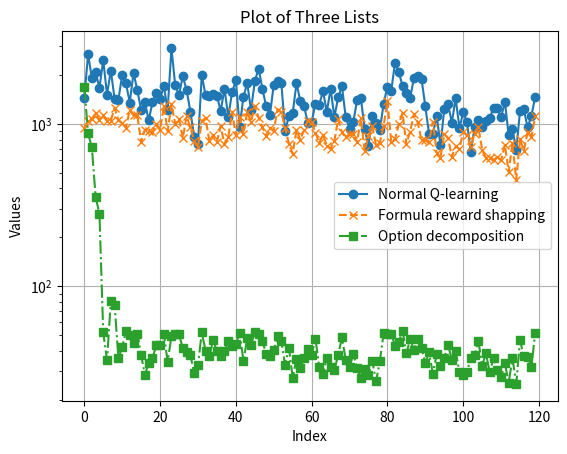

This chart was generated by the following Python code:
import matplotlib.pyplot as plt

# Your three lists
list1 = [1440.8, 2684.2, 1911.9, 2074.9, 1667.8, 2465.0, 1515.7, 2127.4, 1428.5, 1405.2, 1999.4, 1774.9, 1352.9, 2059.7, 1610.9, 1218.5, 1357.3, 1050.5, 1358.6, 1540.7, 1418.9, 1711.9, 1214.2, 2935.0, 1723.1, 1505.1, 1966.1, 1611.6, 1190.9, 834.9, 750.5, 1992.5, 1502.4, 1476.5, 1528.9, 1483.0, 1202.2, 1643.0, 1106.9, 1561.1, 1857.0, 958.3, 1466.3, 1784.0, 1212.1, 1829.0, 2191.5, 1645.5, 1282.3, 1139.1, 1738.9, 1823.2, 1793.1, 897.7, 1123.7, 1158.7, 1780.1, 1388.2, 1286.9, 1007.5, 1022.6, 1332.6, 1312.9, 1586.2, 1184.6, 1639.6, 1103.0, 1453.8, 1710.1, 1094.7, 930.9, 1025.1, 1403.9, 1432.4, 931.4, 731.8, 1114.8, 1010.3, 915.7, 1332.9, 1695.6, 1598.3, 2366.2, 2079.0, 1712.0, 1553.6, 1442.2, 1919.2, 1962.1, 1892.2, 1281.6, 863.4, 864.5, 1120.7, 739.0, 1231.4, 1323.4, 1016.8, 1438.0, 944.1, 1175.0, 1026.0, 666.5, 949.7, 1050.7, 958.1, 1043.2, 1079.0, 1257.9, 1248.1, 1094.1, 1370.2, 847.6, 926.4, 688.6, 1203.7, 1227.4, 949.4, 1121.6, 1467.0]
list2 = [939.5, 1046.7, 1074.2, 1161.6, 1054.3, 1132.8, 1046.9, 1048.2, 1253.0, 1048.5, 1014.0, 947.8, 1215.2, 1125.8, 1128.2, 771.9, 921.2, 903.2, 887.0, 995.7, 914.9, 1287.5, 902.7, 1318.9, 999.4, 1070.1, 818.2, 1111.9, 953.7, 786.1, 716.5, 1039.6, 1084.0, 784.7, 854.8, 772.3, 965.8, 748.8, 826.1, 1184.7, 847.8, 1107.3, 865.8, 1190.3, 1026.4, 1289.7, 1092.5, 953.4, 841.3, 937.0, 908.5, 1222.8, 1181.0, 941.9, 756.2, 656.2, 913.4, 797.9, 915.2, 1048.3, 1032.8, 884.0, 761.2, 855.8, 735.0, 703.0, 783.2, 1069.7, 888.4, 824.0, 869.2, 862.4, 769.3, 1079.7, 680.5, 837.1, 967.7, 739.3, 764.6, 972.7, 1384.5, 774.4, 804.3, 994.3, 1167.0, 747.3, 895.8, 1148.3, 1019.8, 792.4, 798.4, 774.6, 1030.2, 665.4, 619.0, 864.1, 819.1, 626.1, 726.0, 701.6, 888.8, 853.2, 721.3, 871.9, 960.7, 692.8, 617.5, 613.8, 597.1, 626.0, 596.6, 741.5, 505.3, 759.4, 452.3, 805.0, 683.3, 888.1, 828.0, 1110.8]
list3 = [1685.8, 873.5, 716.3, 353.4, 279.0, 51.9, 35.0, 81.1, 77.1, 36.0, 42.0, 52.8, 50.1, 44.5, 51.1, 37.6, 28.5, 33.7, 36.0, 43.2, 43.3, 51.0, 34.2, 49.1, 50.7, 50.5, 41.4, 39.2, 37.6, 29.2, 32.5, 51.9, 40.1, 36.9, 46.3, 40.1, 37.1, 40.1, 45.7, 43.1, 44.2, 51.8, 34.6, 47.7, 43.3, 52.5, 51.0, 46.2, 38.1, 37.3, 40.4, 49.2, 46.2, 32.7, 41.8, 27.2, 35.8, 31.3, 35.9, 41.2, 37.8, 47.5, 31.9, 28.8, 36.3, 31.8, 30.5, 37.7, 48.5, 35.1, 31.8, 38.1, 31.5, 27.0, 31.1, 28.2, 34.8, 25.9, 34.6, 51.3, 50.7, 51.1, 43.0, 45.1, 53.3, 38.5, 47.2, 40.4, 47.0, 41.4, 33.7, 39.1, 28.9, 38.0, 32.1, 36.0, 43.5, 35.3, 40.1, 29.5, 28.5, 29.8, 36.0, 37.6, 46.2, 32.4, 38.6, 29.4, 36.1, 30.5, 27.4, 33.7, 25.4, 36.1, 25.0, 46.3, 37.1, 36.8, 31.8, 51.5]

elist1 = [500.0, 500.0, 497.04, 500.0, 500.0, 500.0, 500.0, 500.0, 500.0, 500.0, 500.0, 500.0, 500.0, 500.0, 500.0, 500.0, 500.0, 500.0, 500.0, 500.0, 500.0, 500.0, 500.0, 500.0, 500.0, 500.0, 500.0, 500.0, 500.0, 500.0, 500.0, 500.0, 500.0, 500.0, 500.0, 500.0, 500.0, 500.0, 500.0, 500.0, 500.0, 500.0, 500.0, 500.0, 500.0, 500.0, 500.0, 500.0, 500.0, 500.0, 500.0, 500.0, 500.0, 500.0, 500.0, 500.0, 500.0, 500.0, 500.0, 500.0, 500.0, 500.0, 500.0, 500.0, 500.0, 500.0, 500.0, 500.0, 500.0, 500.0, 500.0, 500.0, 500.0, 500.0, 500.0, 500.0, 500.0, 500.0, 500.0, 500.0, 500.0, 500.0, 500.0, 500.0, 500.0, 500.0, 500.0, 500.0, 500.0, 500.0, 500.0, 500.0, 500.0, 500.0, 500.0, 500.0, 500.0, 500.0, 500.0, 500.0, 500.0, 500.0, 500.0, 500.0, 500.0, 500.0, 500.0, 500.0, 500.0, 500.0, 500.0, 500.0, 500.0, 500.0, 500.0, 500.0, 500.0, 500.0, 500.0, 500.0, 500.0, 500.0, 500.0, 500.0, 500.0, 500.0, 500.0, 500.0, 500.0, 500.0, 500.0, 500.0, 500.0, 500.0, 500.0, 500.0, 500.0, 500.0, 500.0, 500.0, 500.0, 500.0, 500.0, 500.0, 500.0, 500.0, 500.0, 500.0, 500.0, 500.0, 500.0, 500.0, 500.0, 500.0, 500.0, 500.0, 500.0, 500.0, 500.0, 500.0, 500.0, 500.0, 500.0, 500.0, 500.0, 500.0, 500.0, 500.0, 500.0, 500.0, 500.0, 500.0, 500.0, 500.0, 500.0, 500.0, 500.0, 500.0, 500.0, 500.0, 500.0, 500.0, 500.0, 500.0, 500.0, 500.0, 500.0, 500.0, 500.0, 500.0, 500.0, 500.0, 500.0, 500.0, 500.0, 500.0, 500.0, 500.0, 500.0, 500.0]
elist2 = [500.0, 497.87, 500.0, 500.0, 500.0, 500.0, 500.0, 500.0, 500.0, 498.38, 499.53, 499.7, 495.18, 493.48, 487.11, 485.17, 472.28, 488.74, 456.73, 465.3, 439.02, 430.77, 445.39, 417.01, 412.45, 409.55, 394.38, 409.69, 382.43, 374.44, 358.5, 350.89, 355.39, 342.19, 344.36, 323.46, 307.35, 316.92, 314.7, 300.36, 273.38, 274.17, 272.09, 276.13, 269.77, 246.66, 255.49, 244.16, 241.0, 218.91, 217.11, 223.44, 234.74, 196.61, 196.01, 202.46, 195.2, 187.15, 172.76, 169.16, 191.32, 149.06, 165.96, 156.66, 153.51, 143.54, 141.36, 146.18, 127.7, 138.93, 131.11, 128.16, 122.73, 123.15, 119.67, 114.86, 111.58, 112.2, 109.99, 113.15, 112.36, 110.2, 107.92, 103.52, 103.77, 95.18, 102.56, 96.23, 98.36, 94.7, 99.01, 101.13, 94.19, 93.98, 92.51, 94.49, 95.33, 96.11, 90.46, 89.32, 87.78, 87.82, 89.77, 87.38, 87.46, 88.44, 87.05, 83.97, 81.54, 86.46, 81.77, 81.7, 83.37, 83.01, 81.9, 80.94, 78.92, 77.1, 80.09, 78.87, 75.98, 78.16, 77.94, 77.38, 76.96, 78.23, 76.36, 75.24, 74.46, 76.62, 73.66, 76.78, 76.12, 73.09, 72.68, 74.92, 73.43, 72.96, 71.57, 72.94, 71.32, 70.7, 72.95, 70.92, 70.1, 70.29, 68.46, 69.62, 71.3, 70.2, 69.2, 68.18, 68.48, 69.03, 68.24, 66.44, 68.58, 68.88, 66.78, 65.0, 65.64, 66.84, 65.6, 67.97, 65.74, 65.92, 65.02, 65.12, 65.0, 65.4, 65.8, 64.42, 65.16, 64.54, 64.34, 63.46, 63.5, 63.8, 63.64, 62.38, 62.58, 62.14, 63.16, 61.58, 65.23, 61.3, 62.06, 61.1, 61.85, 60.88, 60.48, 61.3, 60.24, 60.58, 60.14, 59.72, 61.16, 60.64, 61.22, 61.02]
elist3 = [500.0, 500.0, 500.0, 500.0, 500.0, 497.86, 497.53, 497.58, 496.73, 494.84, 489.74, 484.19, 477.69, 473.58, 480.78, 473.46, 462.68, 457.62, 436.43, 431.41, 424.8, 409.01, 401.16, 402.77, 371.55, 368.4, 350.04, 343.53, 329.54, 309.52, 301.91, 320.27, 287.68, 273.18, 263.82, 252.68, 253.78, 225.01, 236.28, 234.82, 222.53, 217.67, 215.95, 212.74, 199.82, 187.83, 189.77, 184.45, 182.93, 176.43, 171.05, 166.69, 170.03, 159.8, 166.17, 157.07, 160.96, 154.8, 146.5, 147.59, 143.71, 145.38, 143.88, 137.43, 134.77, 127.85, 131.08, 124.69, 132.75, 127.18, 126.38, 123.46, 127.61, 118.43, 119.57, 122.98, 112.66, 115.22, 111.82, 112.42, 112.73, 111.06, 111.52, 107.75, 106.6, 107.39, 104.69, 104.27, 102.66, 102.82, 101.48, 100.94, 96.9, 101.25, 95.96, 96.89, 96.98, 96.89, 93.5, 92.24, 93.83, 94.02, 92.38, 92.01, 89.87, 90.4, 86.62, 89.04, 87.06, 86.68, 87.07, 87.06, 84.92, 86.88, 83.62, 85.71, 83.22, 82.99, 82.7, 84.03, 80.62, 78.46, 81.17, 81.27, 80.32, 79.9, 78.44, 80.0, 77.55, 78.93, 79.48, 77.08, 78.48, 76.8, 76.62, 76.6, 75.4, 74.81, 74.8, 73.58, 72.22, 74.12, 74.78, 72.28, 74.04, 71.86, 72.5, 72.56, 72.02, 71.18, 72.16, 71.42, 70.42, 70.92, 69.16, 69.9, 69.7, 70.18, 69.28, 69.68, 69.04, 68.62, 68.66, 68.04, 68.2, 67.64, 67.62, 68.42, 67.44, 67.36, 67.0, 66.74, 67.62, 66.56, 66.7, 66.12, 65.82, 65.98, 67.24, 65.74, 65.1, 65.86, 65.0, 64.98, 64.78, 65.12, 64.76, 65.12, 64.26, 64.16, 64.64, 63.2, 63.64, 64.1, 63.18, 63.42, 62.06, 61.86, 62.82, 63.8]
# Plotting
plt.plot(list1, label='Normal Q-learning', marker='o', linestyle='-')
plt.plot(list2, label='Formula reward shapping', marker='x', linestyle='--')
plt.plot(list3, label='Option decomposition', marker='s', linestyle='-.')
plt.title('Plot of Three Lists')
plt.xlabel('Index')
plt.ylabel('Values')
plt.yscale('log')
plt.legend()
plt.grid(True)
plt.show()
